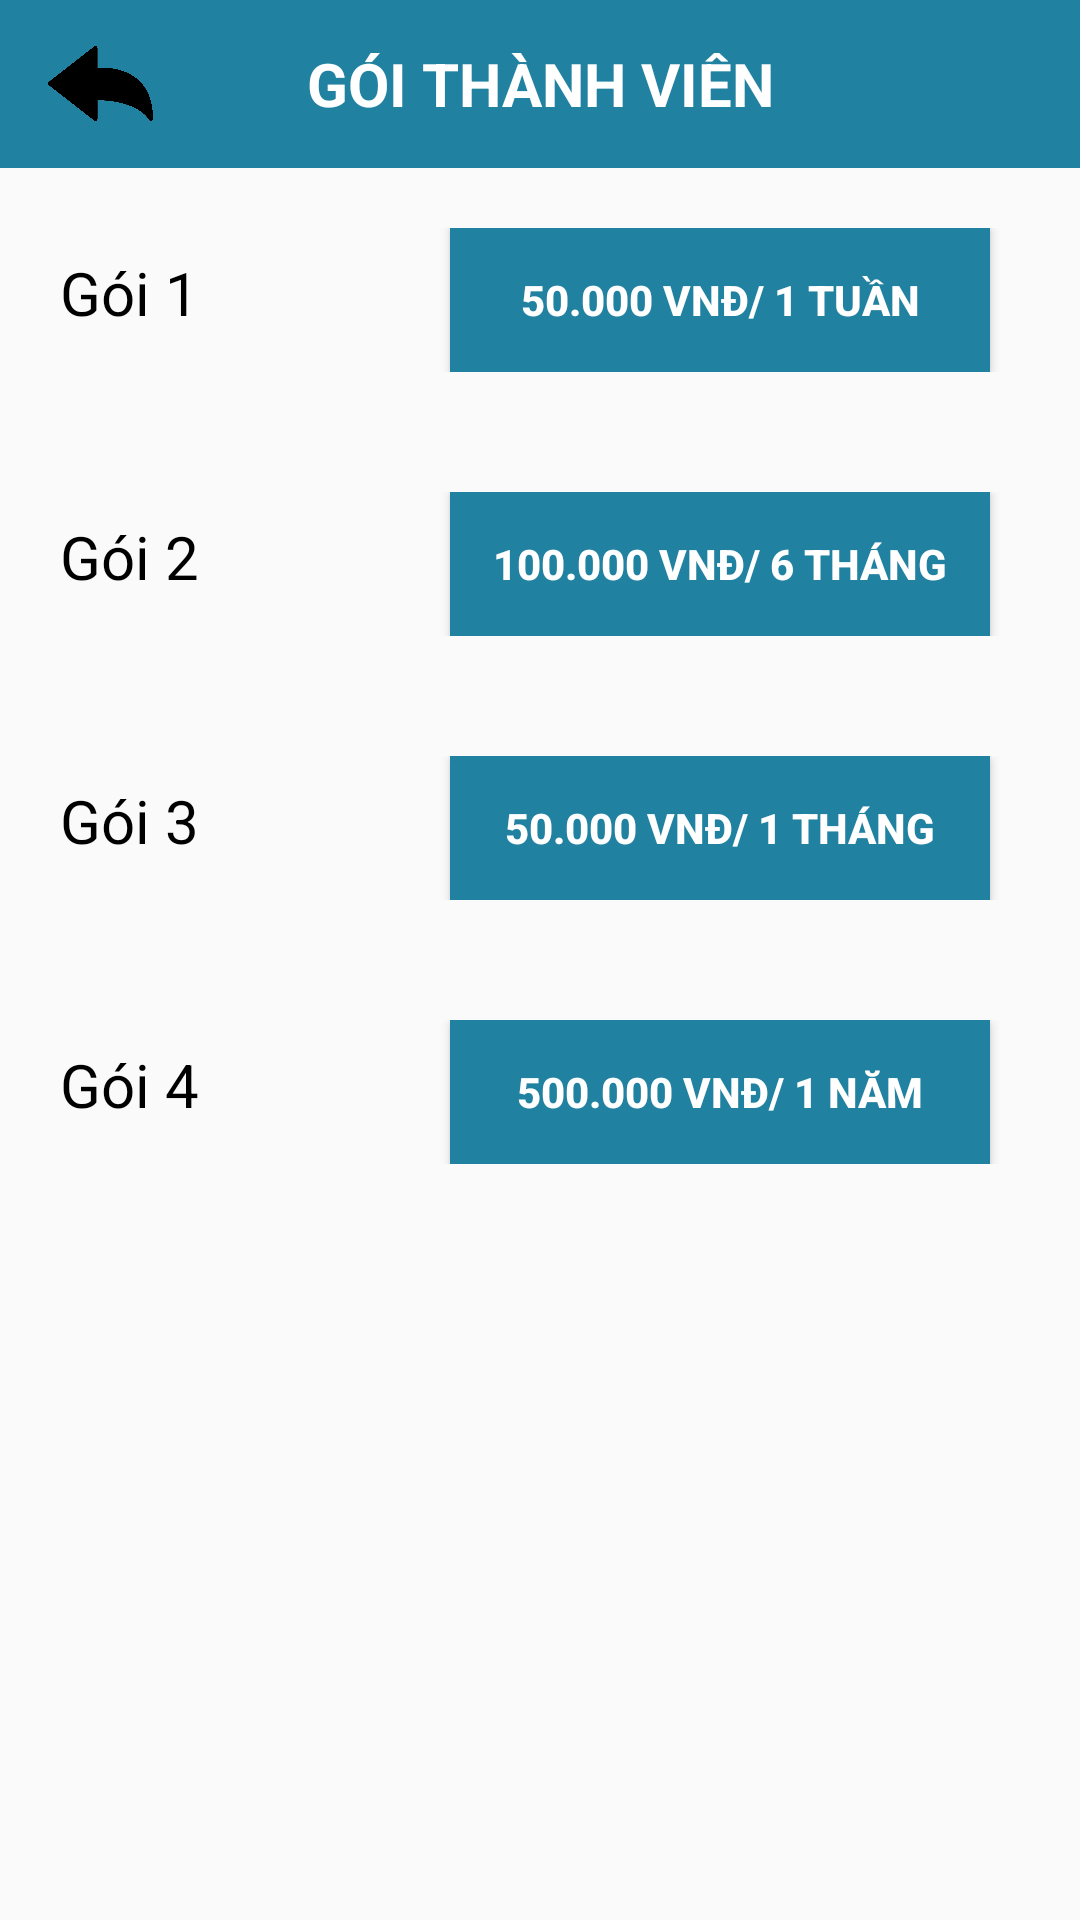

Reconstruct the res/layout file that produces this screen, plus the resources it refers to.
<!-- AndroidManifest.xml: application theme Theme.DoAnChuyenNganh_Nhom5 -->
<!-- res/layout/activity_goithanhvien.xml -->
<?xml version="1.0" encoding="utf-8"?>
<LinearLayout xmlns:android="http://schemas.android.com/apk/res/android"
    xmlns:app="http://schemas.android.com/apk/res-auto"
    xmlns:tools="http://schemas.android.com/tools"
    android:layout_width="match_parent"
    android:layout_height="match_parent"
    tools:context=".Activity.Goithanhvien">
    <LinearLayout
        android:layout_width="match_parent"
        android:layout_height="match_parent"
        android:orientation="vertical">



        <androidx.appcompat.widget.Toolbar
            android:layout_width="match_parent"
            android:layout_height="wrap_content"
            android:background="#2181a0"
            >
            <TextView
                android:layout_marginTop="10sp"
                android:layout_width="wrap_content"
                android:layout_height="wrap_content"
                android:hint="GÓI THÀNH VIÊN"
                android:textStyle="bold"
                android:textColorHint="#FFFFFF"
                android:textSize="20sp"
                android:layout_gravity="center"/>

            <ImageButton
                android:layout_width="35dp"
                android:layout_height="25dp"
                android:background="@null"
                android:scaleType="fitXY"
                android:src="@drawable/quaylai"
                tools:ignore="SpeakableTextPresentCheck,TouchTargetSizeCheck" />
        </androidx.appcompat.widget.Toolbar>



        <LinearLayout
            android:layout_width="match_parent"
            android:layout_height="wrap_content"
            android:orientation="horizontal"
            android:padding="20dp"
            android:weightSum="3">

            <TextView
                android:layout_weight="3"
                android:layout_width="wrap_content"
                android:layout_height="wrap_content"
                android:textSize="20sp"
                android:text="Gói 1"
                android:textColor="#000000"
                />
            <Button
                android:layout_marginHorizontal="10dp"
                android:id="@+id/btn_giagoi1_goitv"
                android:layout_width="180dp"
                android:layout_height="wrap_content"
                android:text="50.000 VNĐ/ 1 TUẦN"
                android:textColor="#FFFF"
                android:textStyle="bold"
                android:background="#2181a0"/>



        </LinearLayout>
        <LinearLayout
            android:layout_width="match_parent"
            android:layout_height="wrap_content"
            android:orientation="horizontal"
            android:padding="20dp"
            android:weightSum="3">

            <TextView
                android:layout_weight="3"
                android:layout_width="wrap_content"
                android:layout_height="wrap_content"
                android:textSize="20sp"
                android:text="Gói 2"
                android:textColor="#000000"
                />
            <Button
                android:layout_marginHorizontal="10dp"
                android:id="@+id/btn_giagoi2_goitv"
                android:layout_width="180dp"
                android:layout_height="wrap_content"
                android:text="100.000 VNĐ/ 6 tháng"
                android:textColor="#FFFF"
                android:textStyle="bold"
                android:background="#2181a0"/>




    </LinearLayout>
        <LinearLayout
            android:layout_width="match_parent"
            android:layout_height="wrap_content"
            android:orientation="horizontal"
            android:padding="20dp"
            android:weightSum="3">

            <TextView
                android:layout_weight="3"
                android:layout_width="wrap_content"
                android:layout_height="wrap_content"
                android:textSize="20sp"
                android:text="Gói 3"
                android:textColor="#000000"
                />
            <Button
                android:layout_marginHorizontal="10dp"
                android:id="@+id/btn_giagoi3_goitv"
                android:layout_width="180dp"
                android:layout_height="wrap_content"
                android:text="50.000 VNĐ/ 1 tháng"

                android:textColor="#FFFF"
                android:textStyle="bold"
                android:background="#2181a0"/>
        </LinearLayout>
        <LinearLayout
            android:layout_width="match_parent"
            android:layout_height="wrap_content"
            android:orientation="horizontal"
            android:padding="20dp"
            android:weightSum="3">

            <TextView
                android:layout_weight="3"
                android:layout_width="wrap_content"
                android:layout_height="wrap_content"
                android:textSize="20sp"
                android:text="Gói 4"
                android:textColor="#000000"
                />
            <Button
                android:layout_marginHorizontal="10dp"
                android:id="@+id/btn_giagoi4_goitv"
                android:layout_width="180dp"
                android:layout_height="wrap_content"
                android:text="500.000 VNĐ/ 1 năm"
                android:textColor="#FFFF"
                android:textStyle="bold"
                android:background="#2181a0"/>
        </LinearLayout>
    </LinearLayout>
</LinearLayout>
<!-- resources referenced by this layout -->
<resources>
  <!-- drawable quaylai: png bitmap (drawable-v24, 18534 bytes) -->
  <style name="Theme.DoAnChuyenNganh_Nhom5" parent="Theme.AppCompat.DayNight.NoActionBar">
          
          <item name="colorPrimary">#2181A0</item>
          <item name="colorPrimaryVariant">@color/purple_700</item>
          <item name="colorOnPrimary">@color/white</item>
          
          <item name="colorSecondary">@color/teal_200</item>
          <item name="colorSecondaryVariant">@color/teal_700</item>
          <item name="colorOnSecondary">@color/black</item>
          
          <item name="android:statusBarColor" tools:targetApi="l">?attr/colorPrimaryVariant</item>
          
      </style>
  <color name="purple_700">#FF3700B3</color>
  <color name="white">#FFFFFFFF</color>
  <color name="teal_200">#FF03DAC5</color>
  <color name="teal_700">#FF018786</color>
  <color name="black">#FF000000</color>
</resources>
